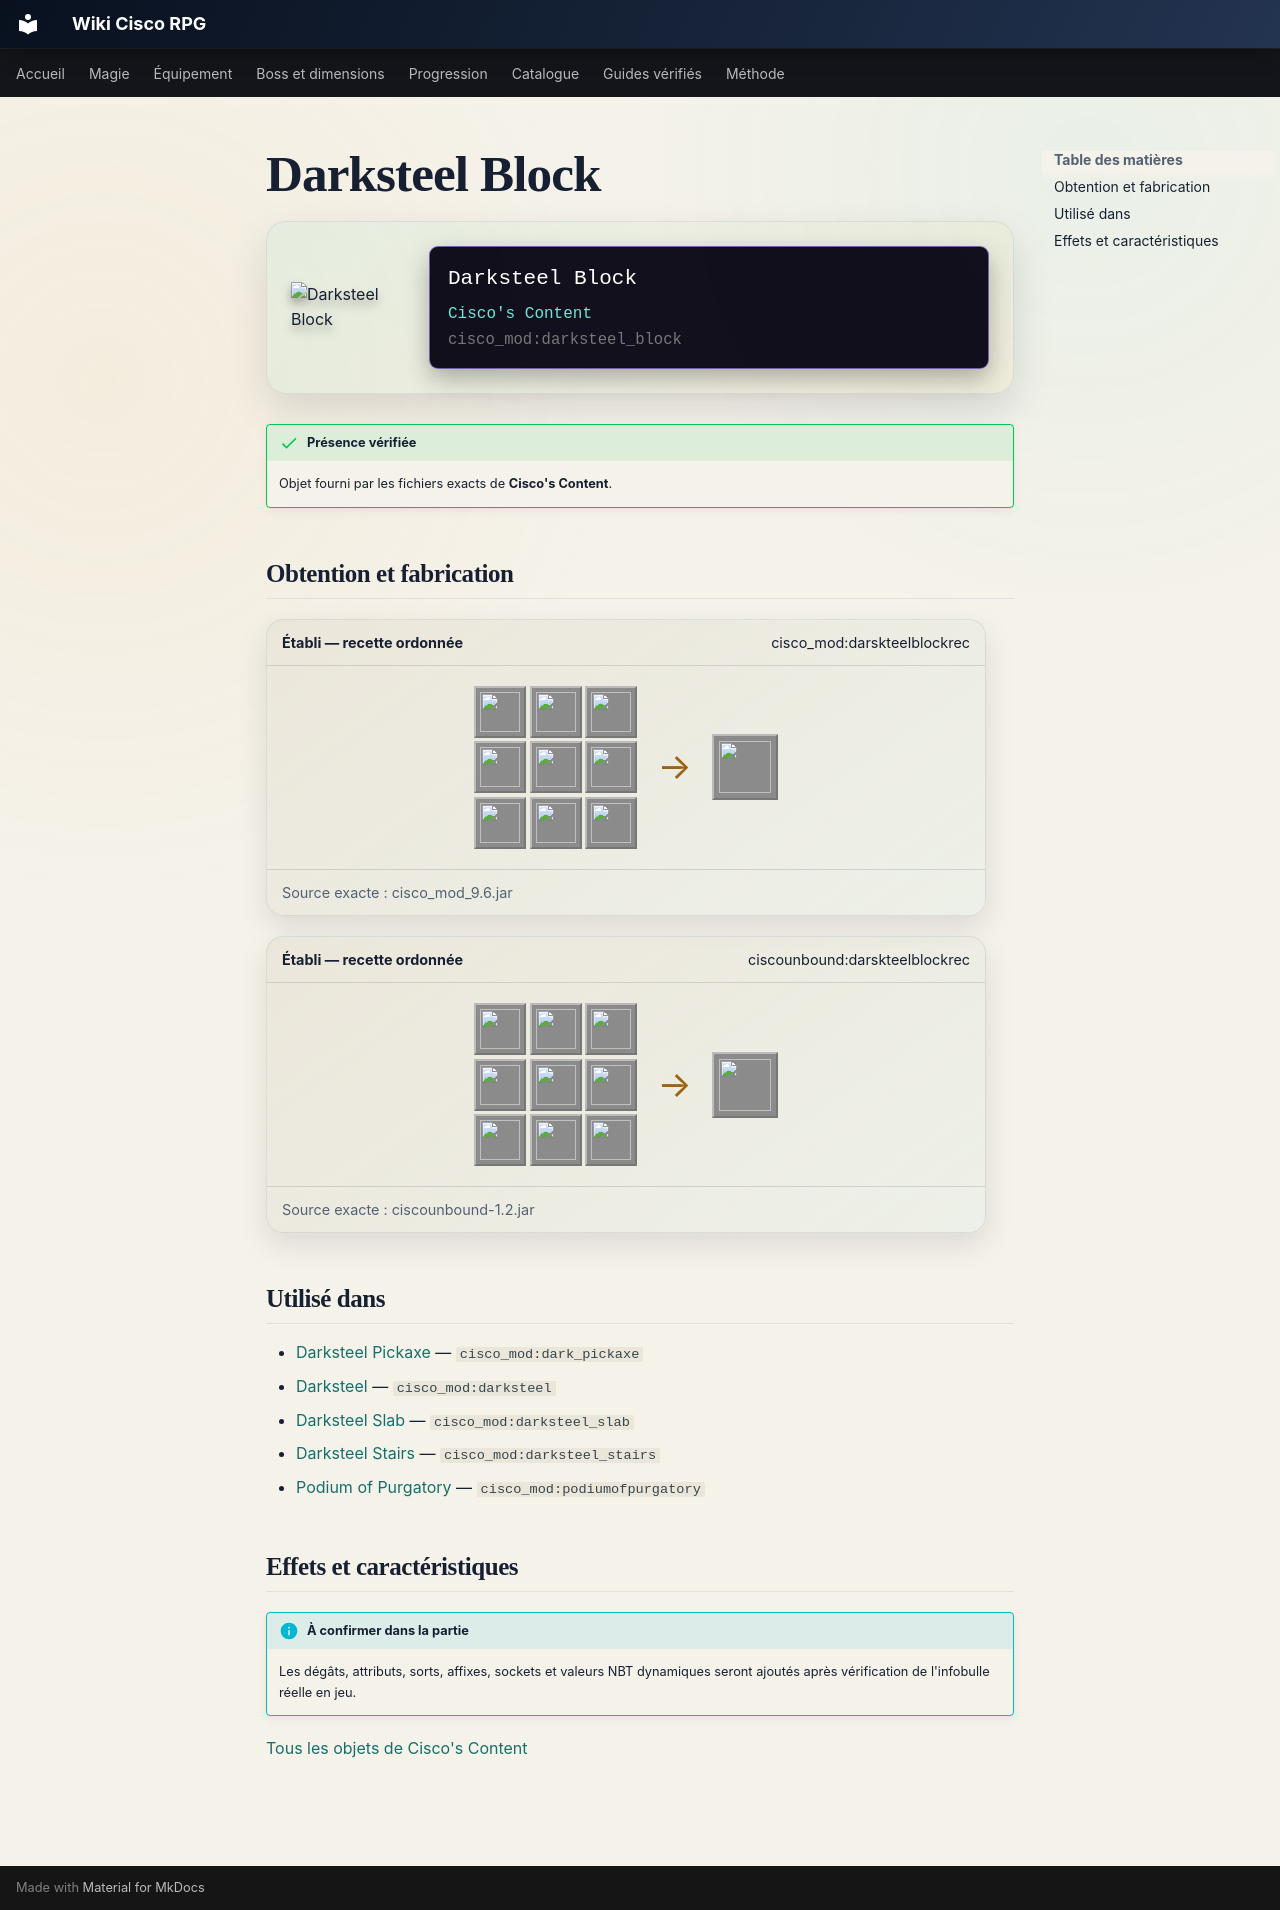

repository: Kloups-Dev/wiki-cisco-rpg · page: catalogue/objets/cisco_mod/darksteel_block/index.html · generator: mkdocs

# Darksteel Block

<div class="mc-item-showcase">
<img class="mc-item-icon" src="../../../../assets/generated/items/cisco_mod/darksteel_block.png" alt="Darksteel Block">
<div class="mc-tooltip-card">
<div class="mc-tooltip-card__name">Darksteel Block</div>
<div class="mc-tooltip-card__mod">Cisco&#x27;s Content</div>
<div class="mc-tooltip-card__id">cisco_mod:darksteel_block</div>
</div>
</div>

!!! success "Présence vérifiée"
    Objet fourni par les fichiers exacts de **Cisco's Content**.

## Obtention et fabrication

<div class="jei-recipe"><div class="jei-recipe__head"><strong>Établi — recette ordonnée</strong><span>cisco_mod:darskteelblockrec</span></div><div class="jei-recipe__body"><div class="jei-grid"><a class="jei-slot" href="../../../../catalogue/objets/cisco_mod/darksteel/" title="Darksteel (cisco_mod:darksteel)"><img src="../../../../assets/generated/items/cisco_mod/darksteel.png" alt="" loading="lazy"></a><a class="jei-slot" href="../../../../catalogue/objets/cisco_mod/darksteel/" title="Darksteel (cisco_mod:darksteel)"><img src="../../../../assets/generated/items/cisco_mod/darksteel.png" alt="" loading="lazy"></a><a class="jei-slot" href="../../../../catalogue/objets/cisco_mod/darksteel/" title="Darksteel (cisco_mod:darksteel)"><img src="../../../../assets/generated/items/cisco_mod/darksteel.png" alt="" loading="lazy"></a><a class="jei-slot" href="../../../../catalogue/objets/cisco_mod/darksteel/" title="Darksteel (cisco_mod:darksteel)"><img src="../../../../assets/generated/items/cisco_mod/darksteel.png" alt="" loading="lazy"></a><a class="jei-slot" href="../../../../catalogue/objets/cisco_mod/darksteel/" title="Darksteel (cisco_mod:darksteel)"><img src="../../../../assets/generated/items/cisco_mod/darksteel.png" alt="" loading="lazy"></a><a class="jei-slot" href="../../../../catalogue/objets/cisco_mod/darksteel/" title="Darksteel (cisco_mod:darksteel)"><img src="../../../../assets/generated/items/cisco_mod/darksteel.png" alt="" loading="lazy"></a><a class="jei-slot" href="../../../../catalogue/objets/cisco_mod/darksteel/" title="Darksteel (cisco_mod:darksteel)"><img src="../../../../assets/generated/items/cisco_mod/darksteel.png" alt="" loading="lazy"></a><a class="jei-slot" href="../../../../catalogue/objets/cisco_mod/darksteel/" title="Darksteel (cisco_mod:darksteel)"><img src="../../../../assets/generated/items/cisco_mod/darksteel.png" alt="" loading="lazy"></a><a class="jei-slot" href="../../../../catalogue/objets/cisco_mod/darksteel/" title="Darksteel (cisco_mod:darksteel)"><img src="../../../../assets/generated/items/cisco_mod/darksteel.png" alt="" loading="lazy"></a></div><span class="jei-arrow">→</span><span class="jei-slot jei-slot--result"><img src="../../../../assets/generated/items/cisco_mod/darksteel_block.png" alt=""></span></div><div class="jei-recipe__source">Source exacte : cisco_mod_9.6.jar</div></div>
<div class="jei-recipe"><div class="jei-recipe__head"><strong>Établi — recette ordonnée</strong><span>ciscounbound:darskteelblockrec</span></div><div class="jei-recipe__body"><div class="jei-grid"><a class="jei-slot" href="../../../../catalogue/objets/cisco_mod/darksteel/" title="Darksteel (cisco_mod:darksteel)"><img src="../../../../assets/generated/items/cisco_mod/darksteel.png" alt="" loading="lazy"></a><a class="jei-slot" href="../../../../catalogue/objets/cisco_mod/darksteel/" title="Darksteel (cisco_mod:darksteel)"><img src="../../../../assets/generated/items/cisco_mod/darksteel.png" alt="" loading="lazy"></a><a class="jei-slot" href="../../../../catalogue/objets/cisco_mod/darksteel/" title="Darksteel (cisco_mod:darksteel)"><img src="../../../../assets/generated/items/cisco_mod/darksteel.png" alt="" loading="lazy"></a><a class="jei-slot" href="../../../../catalogue/objets/cisco_mod/darksteel/" title="Darksteel (cisco_mod:darksteel)"><img src="../../../../assets/generated/items/cisco_mod/darksteel.png" alt="" loading="lazy"></a><a class="jei-slot" href="../../../../catalogue/objets/cisco_mod/darksteel/" title="Darksteel (cisco_mod:darksteel)"><img src="../../../../assets/generated/items/cisco_mod/darksteel.png" alt="" loading="lazy"></a><a class="jei-slot" href="../../../../catalogue/objets/cisco_mod/darksteel/" title="Darksteel (cisco_mod:darksteel)"><img src="../../../../assets/generated/items/cisco_mod/darksteel.png" alt="" loading="lazy"></a><a class="jei-slot" href="../../../../catalogue/objets/cisco_mod/darksteel/" title="Darksteel (cisco_mod:darksteel)"><img src="../../../../assets/generated/items/cisco_mod/darksteel.png" alt="" loading="lazy"></a><a class="jei-slot" href="../../../../catalogue/objets/cisco_mod/darksteel/" title="Darksteel (cisco_mod:darksteel)"><img src="../../../../assets/generated/items/cisco_mod/darksteel.png" alt="" loading="lazy"></a><a class="jei-slot" href="../../../../catalogue/objets/cisco_mod/darksteel/" title="Darksteel (cisco_mod:darksteel)"><img src="../../../../assets/generated/items/cisco_mod/darksteel.png" alt="" loading="lazy"></a></div><span class="jei-arrow">→</span><span class="jei-slot jei-slot--result"><img src="../../../../assets/generated/items/cisco_mod/darksteel_block.png" alt=""></span></div><div class="jei-recipe__source">Source exacte : ciscounbound-1.2.jar</div></div>

## Utilisé dans

- [Darksteel Pickaxe](../../../catalogue/objets/cisco_mod/dark_pickaxe.md) — <code>cisco_mod:dark_pickaxe</code>
- [Darksteel](../../../catalogue/objets/cisco_mod/darksteel.md) — <code>cisco_mod:darksteel</code>
- [Darksteel Slab](../../../catalogue/objets/cisco_mod/darksteel_slab.md) — <code>cisco_mod:darksteel_slab</code>
- [Darksteel Stairs](../../../catalogue/objets/cisco_mod/darksteel_stairs.md) — <code>cisco_mod:darksteel_stairs</code>
- [Podium of Purgatory](../../../catalogue/objets/cisco_mod/podiumofpurgatory.md) — <code>cisco_mod:podiumofpurgatory</code>

## Effets et caractéristiques

!!! info "À confirmer dans la partie"
    Les dégâts, attributs, sorts, affixes, sockets et valeurs NBT dynamiques seront ajoutés après vérification de l'infobulle réelle en jeu.

[Tous les objets de Cisco's Content](../../../contenu/cisco-content.md)
